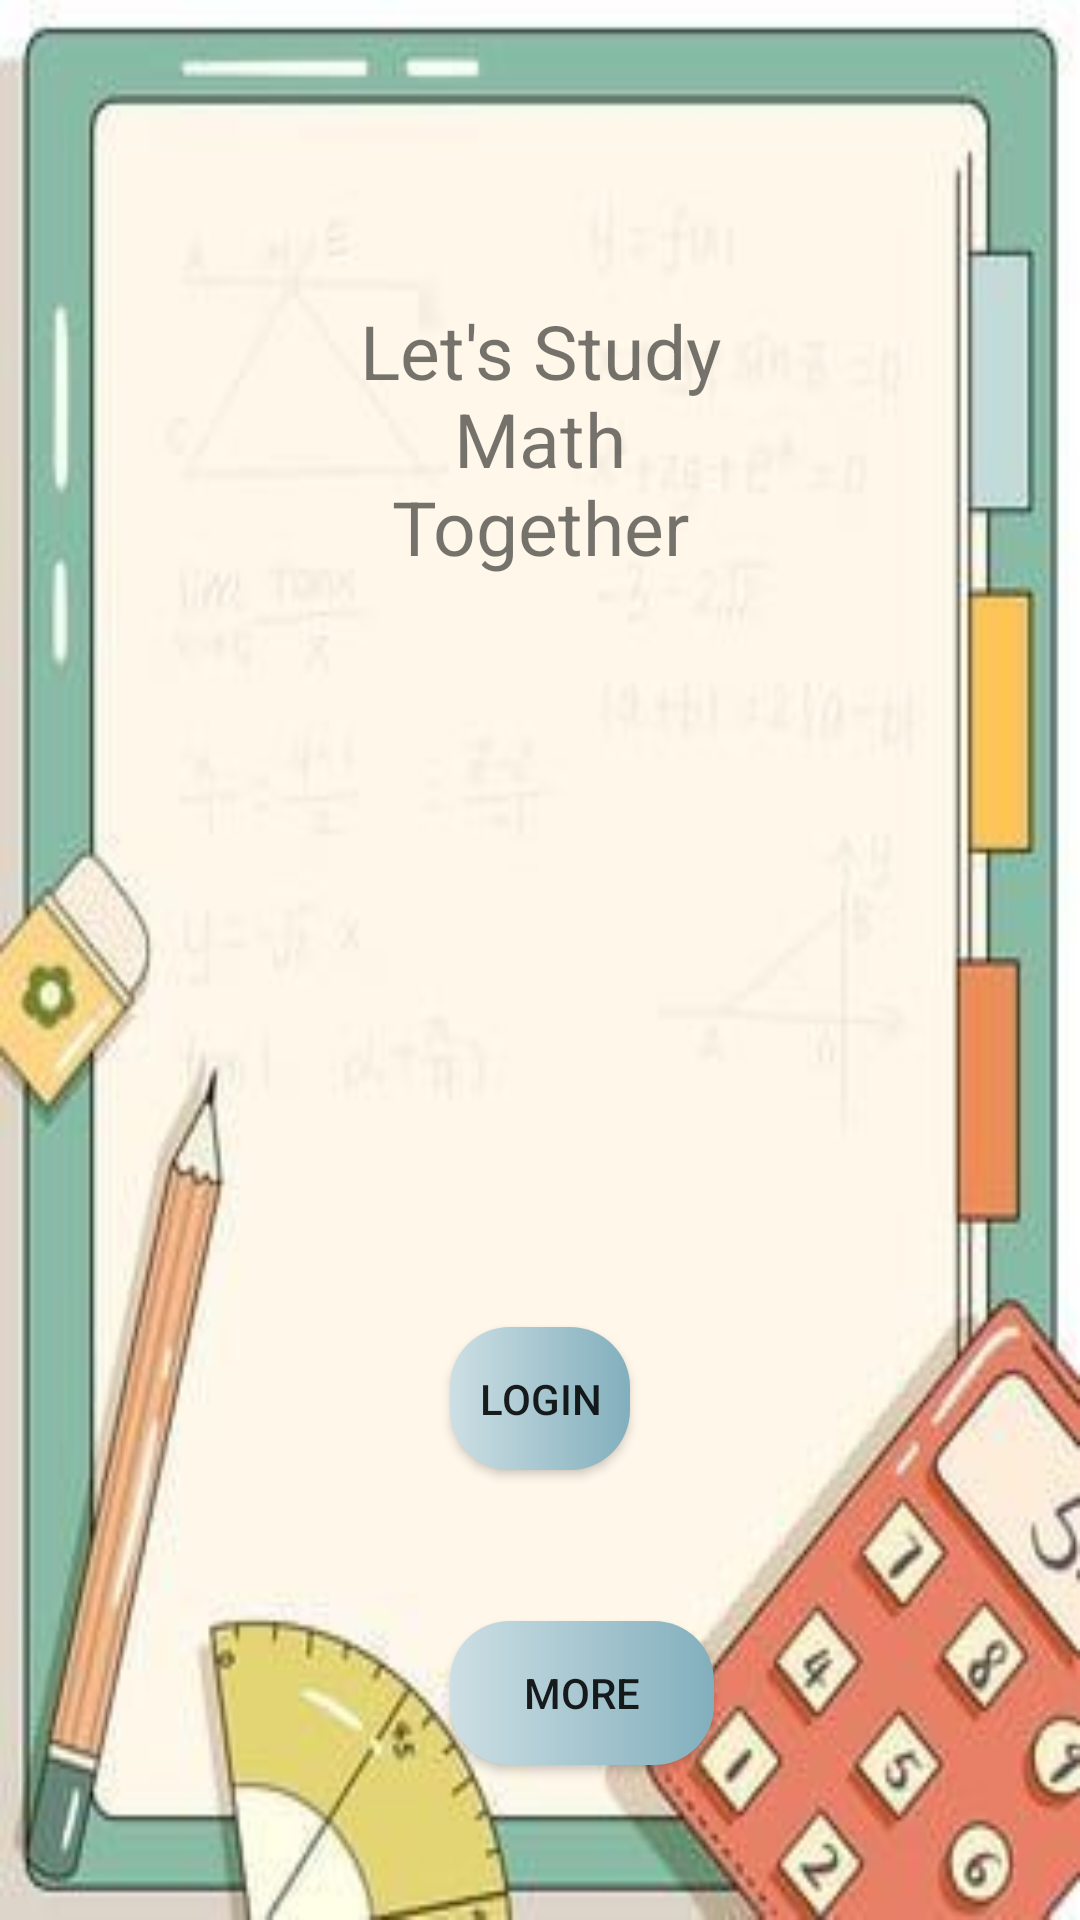

Here is an Android app screen rendered from its layout file. Give the layout XML and the strings, colors and styles it references.
<!-- AndroidManifest.xml: application theme Theme.Phase1 -->
<!-- res/layout/activity_welcome.xml -->
<?xml version="1.0" encoding="utf-8"?>
<LinearLayout xmlns:android="http://schemas.android.com/apk/res/android"
    xmlns:app="http://schemas.android.com/apk/res-auto"
    xmlns:tools="http://schemas.android.com/tools"
    android:layout_width="match_parent"
    android:layout_height="match_parent"
    android:orientation="vertical"
    tools:context=".Welcome"
    android:background="@drawable/math1">


    <TextView
        android:layout_width="match_parent"
        android:layout_height="wrap_content"
        android:layout_margin="100dp"
        android:text="Let's Study Math Together"
        android:textAlignment="center"
        android:textSize="25sp"/>

    <androidx.appcompat.widget.AppCompatButton
        android:layout_width="wrap_content"
        android:layout_height="wrap_content"
        android:layout_margin="150dp"
        android:layout_marginHorizontal="25dp"
        android:layout_marginTop="250dp"
        android:onClick="login"
        android:background="@drawable/button_login"
        android:text="@string/login"
        tools:ignore="MissingClass,OnClick,UsingOnClickInXml" />

    <androidx.appcompat.widget.AppCompatButton
        android:layout_width="wrap_content"
        android:layout_height="wrap_content"
        android:id="@+id/but1"
        android:layout_marginTop="-100dp"
        android:layout_marginLeft="150dp"
        android:background="@drawable/button_login"
        android:text="More"
        tools:ignore="MissingClass" />

</LinearLayout>
<!-- resources referenced by this layout -->
<resources>
  <!-- drawable button_login (drawable) -->
  <?xml version="1.0" encoding="utf-8"?>
  <shape xmlns:android="http://schemas.android.com/apk/res/android">
  
      <gradient
          android:startColor="#cddfe4"
          android:endColor="#82afbd"
          >
      </gradient>
  
      <corners
          android:radius="20dp"
          >
  
      </corners>
  
  
  </shape>
  <!-- drawable math1: jpg bitmap (drawable, 15963 bytes) -->
  <string name="login">Login</string>
  <style name="Theme.Phase1" parent="Theme.MaterialComponents.DayNight.DarkActionBar">
          
          <item name="colorPrimary">@color/purple_500</item>
          <item name="colorPrimaryVariant">@color/purple_700</item>
          <item name="colorOnPrimary">@color/white</item>
          
          <item name="colorSecondary">@color/teal_200</item>
          <item name="colorSecondaryVariant">@color/teal_700</item>
          <item name="colorOnSecondary">@color/black</item>
          
          <item name="android:statusBarColor">?attr/colorPrimaryVariant</item>
          
      </style>
  <color name="purple_500">#FF6200EE</color>
  <color name="purple_700">#FF3700B3</color>
  <color name="white">#FFFFFFFF</color>
  <color name="teal_200">#FF03DAC5</color>
  <color name="teal_700">#FF018786</color>
  <color name="black">#FF000000</color>
</resources>
